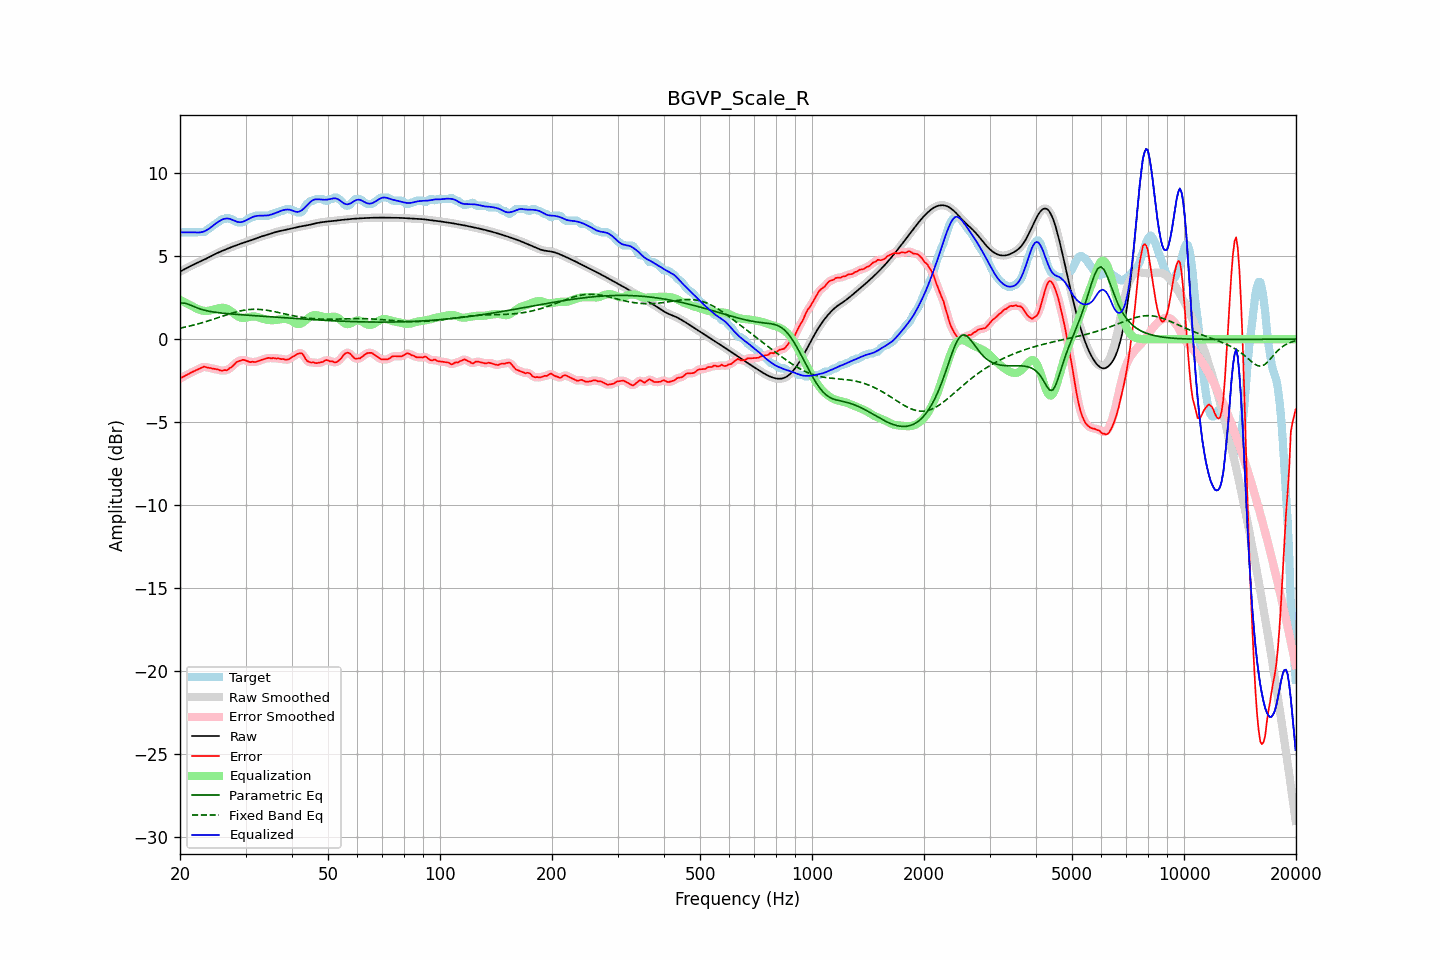

The table this chart was drawn from, first rows:
frequency, raw, error, smoothed, error_smoothed, equalization, parametric_eq, fixed_band_eq, equalized_raw, equalized_smoothed, target
20.00, 4.07, -2.37, 4.07, -2.37, 2.37, 2.17, 0.66, 6.44, 6.44, 6.44
20.20, 4.12, -2.32, 4.12, -2.32, 2.32, 2.17, 0.68, 6.44, 6.44, 6.44
20.40, 4.17, -2.27, 4.17, -2.27, 2.26, 2.18, 0.70, 6.44, 6.44, 6.44
20.61, 4.23, -2.21, 4.23, -2.21, 2.21, 2.16, 0.72, 6.44, 6.44, 6.44
20.81, 4.28, -2.16, 4.28, -2.16, 2.16, 2.14, 0.74, 6.44, 6.44, 6.44
21.02, 4.33, -2.11, 4.33, -2.11, 2.11, 2.11, 0.77, 6.44, 6.44, 6.44
21.23, 4.38, -2.06, 4.38, -2.06, 2.06, 2.07, 0.79, 6.44, 6.44, 6.44
21.44, 4.43, -2.01, 4.43, -2.01, 2.01, 2.03, 0.81, 6.44, 6.44, 6.44
21.66, 4.48, -1.97, 4.48, -1.96, 1.96, 1.99, 0.84, 6.44, 6.44, 6.44
21.87, 4.52, -1.92, 4.52, -1.92, 1.91, 1.95, 0.86, 6.44, 6.44, 6.44
22.09, 4.57, -1.87, 4.57, -1.87, 1.86, 1.91, 0.89, 6.43, 6.43, 6.44
22.31, 4.61, -1.83, 4.61, -1.83, 1.82, 1.87, 0.91, 6.43, 6.43, 6.44
22.54, 4.66, -1.78, 4.66, -1.78, 1.77, 1.84, 0.94, 6.43, 6.43, 6.44
22.76, 4.70, -1.74, 4.70, -1.73, 1.74, 1.80, 0.97, 6.44, 6.44, 6.44
22.99, 4.74, -1.70, 4.74, -1.69, 1.72, 1.77, 0.99, 6.46, 6.46, 6.44
23.22, 4.79, -1.66, 4.79, -1.68, 1.70, 1.75, 1.02, 6.49, 6.50, 6.45
23.45, 4.84, -1.69, 4.84, -1.68, 1.70, 1.72, 1.05, 6.54, 6.54, 6.52
23.69, 4.89, -1.71, 4.89, -1.70, 1.70, 1.70, 1.08, 6.59, 6.59, 6.60
23.92, 4.94, -1.73, 4.94, -1.73, 1.71, 1.68, 1.11, 6.65, 6.65, 6.67
24.16, 4.99, -1.74, 4.99, -1.75, 1.73, 1.66, 1.14, 6.72, 6.72, 6.73
24.40, 5.04, -1.77, 5.04, -1.77, 1.76, 1.65, 1.18, 6.80, 6.80, 6.81
24.65, 5.09, -1.79, 5.09, -1.78, 1.79, 1.63, 1.21, 6.88, 6.88, 6.88
24.89, 5.14, -1.80, 5.14, -1.80, 1.81, 1.62, 1.24, 6.95, 6.95, 6.94
25.14, 5.18, -1.82, 5.18, -1.82, 1.84, 1.61, 1.27, 7.02, 7.02, 7.00
25.39, 5.23, -1.85, 5.23, -1.85, 1.86, 1.59, 1.31, 7.09, 7.09, 7.07
25.65, 5.27, -1.88, 5.27, -1.88, 1.88, 1.58, 1.34, 7.14, 7.14, 7.15
25.91, 5.31, -1.91, 5.31, -1.89, 1.89, 1.57, 1.37, 7.20, 7.20, 7.22
26.16, 5.35, -1.89, 5.35, -1.89, 1.89, 1.56, 1.40, 7.24, 7.24, 7.24
26.43, 5.39, -1.86, 5.39, -1.89, 1.87, 1.55, 1.44, 7.26, 7.26, 7.25
26.69, 5.43, -1.88, 5.43, -1.86, 1.84, 1.54, 1.47, 7.27, 7.27, 7.31
26.96, 5.47, -1.83, 5.47, -1.82, 1.80, 1.53, 1.50, 7.27, 7.27, 7.30
27.23, 5.51, -1.73, 5.51, -1.76, 1.74, 1.52, 1.53, 7.25, 7.25, 7.24
27.50, 5.55, -1.69, 5.55, -1.68, 1.67, 1.52, 1.56, 7.21, 7.21, 7.24
27.77, 5.59, -1.60, 5.59, -1.59, 1.59, 1.51, 1.59, 7.17, 7.17, 7.19
28.05, 5.62, -1.50, 5.62, -1.50, 1.51, 1.50, 1.62, 7.13, 7.13, 7.13
28.33, 5.66, -1.40, 5.66, -1.41, 1.43, 1.49, 1.64, 7.09, 7.09, 7.06
28.62, 5.69, -1.35, 5.69, -1.35, 1.37, 1.49, 1.67, 7.06, 7.06, 7.04
28.90, 5.73, -1.31, 5.73, -1.30, 1.32, 1.48, 1.69, 7.05, 7.05, 7.04
29.19, 5.76, -1.28, 5.76, -1.27, 1.29, 1.47, 1.71, 7.05, 7.05, 7.04
29.48, 5.79, -1.25, 5.79, -1.26, 1.28, 1.46, 1.73, 7.07, 7.07, 7.04
29.78, 5.83, -1.26, 5.83, -1.26, 1.28, 1.46, 1.75, 7.11, 7.11, 7.08
30.08, 5.86, -1.30, 5.86, -1.29, 1.30, 1.45, 1.76, 7.16, 7.15, 7.16
30.38, 5.89, -1.33, 5.89, -1.33, 1.32, 1.44, 1.77, 7.21, 7.21, 7.22
30.68, 5.92, -1.36, 5.92, -1.36, 1.34, 1.44, 1.78, 7.26, 7.26, 7.29
30.99, 5.95, -1.39, 5.95, -1.37, 1.36, 1.43, 1.79, 7.31, 7.31, 7.34
31.30, 5.98, -1.36, 5.99, -1.38, 1.37, 1.42, 1.80, 7.35, 7.35, 7.34
31.61, 6.02, -1.37, 6.02, -1.38, 1.37, 1.42, 1.80, 7.39, 7.39, 7.39
31.93, 6.06, -1.38, 6.06, -1.37, 1.36, 1.41, 1.80, 7.41, 7.41, 7.44
32.24, 6.09, -1.35, 6.09, -1.35, 1.34, 1.40, 1.80, 7.43, 7.43, 7.44
32.57, 6.13, -1.31, 6.13, -1.31, 1.31, 1.40, 1.79, 7.44, 7.44, 7.44
32.89, 6.17, -1.27, 6.17, -1.27, 1.28, 1.39, 1.79, 7.44, 7.44, 7.44
33.22, 6.20, -1.24, 6.20, -1.24, 1.25, 1.38, 1.78, 7.44, 7.44, 7.44
33.55, 6.23, -1.21, 6.23, -1.21, 1.21, 1.38, 1.77, 7.44, 7.44, 7.44
33.89, 6.26, -1.18, 6.26, -1.18, 1.19, 1.37, 1.76, 7.45, 7.45, 7.44
34.23, 6.29, -1.16, 6.29, -1.15, 1.17, 1.36, 1.74, 7.45, 7.45, 7.44
34.57, 6.31, -1.13, 6.31, -1.14, 1.15, 1.36, 1.73, 7.46, 7.47, 7.44
34.92, 6.34, -1.14, 6.34, -1.14, 1.14, 1.35, 1.71, 7.49, 7.49, 7.48
35.27, 6.38, -1.16, 6.38, -1.14, 1.14, 1.34, 1.69, 7.52, 7.52, 7.54
35.62, 6.41, -1.13, 6.41, -1.15, 1.14, 1.34, 1.67, 7.55, 7.55, 7.54
35.97, 6.44, -1.16, 6.44, -1.15, 1.15, 1.33, 1.65, 7.59, 7.59, 7.60
... 635 more rows
